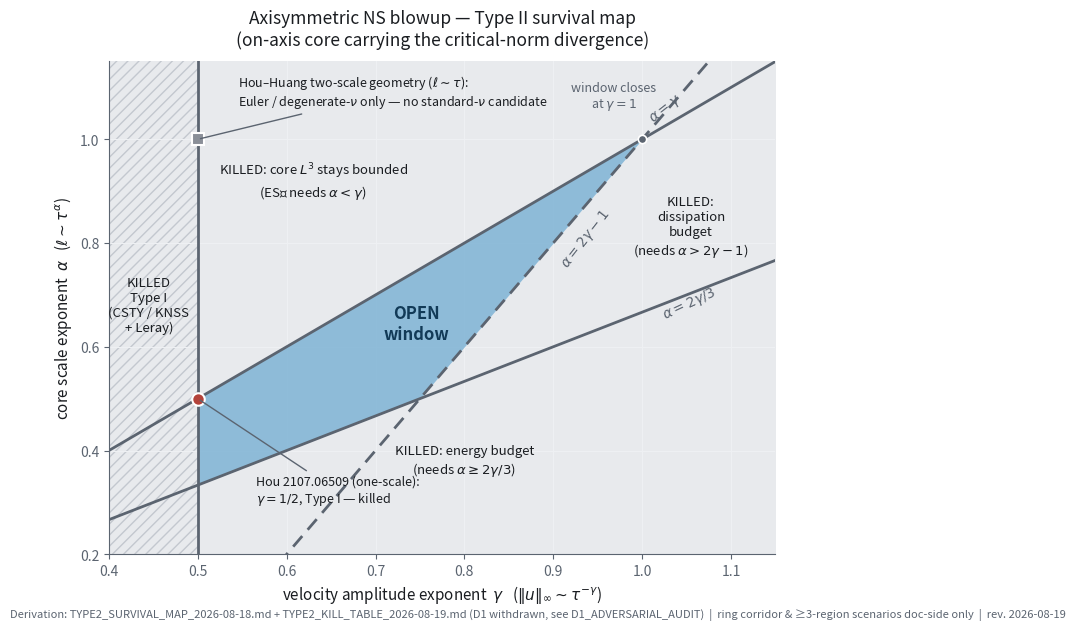

Source code (Python): (Note: this script raises an exception after producing the figure.)
"""Type II survival map for axisymmetric Navier-Stokes blowup exponents.

Renders docs/gates/type2_survival_map.png from the constraints derived in
docs/gates/TYPE2_SURVIVAL_MAP_2026-08-18.md (on-axis blob, core-carried L^3):

    gamma > 1/2                  (Leray + CSTY/KNSS: Type II required)
    alpha >= 2*gamma/3           (energy budget)
    alpha >  2*gamma - 1         (dissipation budget)
    alpha <  gamma               (core must carry the ESS L^3 divergence)

Survival window: 1/2 < gamma < 1, max(2g/3, 2g-1) < alpha < gamma.
"""
from pathlib import Path

import numpy as np
import matplotlib

matplotlib.use("Agg")
import matplotlib.pyplot as plt

INK = "#1a1d21"
INK_MUTED = "#5b6470"
DEAD_FILL = "#e8eaed"
DEAD_HATCH = "#c3c8cf"
OPEN_FILL = "#7fb3d5"
OPEN_EDGE = "#2e6f9e"
SURFACE = "#ffffff"

g = np.linspace(0.40, 1.15, 600)

fig, ax = plt.subplots(figsize=(8.6, 6.4), dpi=160)
fig.patch.set_facecolor(SURFACE)
ax.set_facecolor(SURFACE)

# Dead background (everything starts dead; the open window is drawn on top).
ax.fill_between([0.40, 1.15], 0.20, 1.15, color=DEAD_FILL, zorder=0)

# Survival window: 1/2 < g < 1, max(2g/3, 2g-1) < a < g.
gw = np.linspace(0.5, 1.0, 400)
lower = np.maximum(2 * gw / 3, 2 * gw - 1)
upper = gw
ax.fill_between(gw, lower, upper, where=upper > lower, color=OPEN_FILL,
                alpha=0.85, zorder=2, linewidth=0)

# Constraint boundary curves (2px, labeled directly).
ax.plot(g, g, color=INK_MUTED, lw=2, zorder=3)
ax.plot(g, 2 * g / 3, color=INK_MUTED, lw=2, zorder=3)
gd = np.linspace(0.5, 1.15, 300)
ax.plot(gd, 2 * gd - 1, color=INK_MUTED, lw=2, ls=(0, (5, 3)), zorder=3)
ax.axvline(0.5, color=INK_MUTED, lw=2, zorder=3)

# Hatch the dead side of the Type I wall for emphasis.
ax.fill_between([0.40, 0.5], 0.20, 1.15, facecolor="none",
                hatch="///", edgecolor=DEAD_HATCH, linewidth=0, zorder=1)

# Direct labels for the kill regions (ink text, never series-colored).
ax.text(0.445, 0.68, "KILLED\nType I\n(CSTY / KNSS\n+ Leray)", ha="center",
        va="center", fontsize=9.5, color=INK, zorder=4)
ax.text(0.63, 0.92, "KILLED: core $L^3$ stays bounded\n(ESŠ needs $\\alpha<\\gamma$)",
        ha="center", va="center", fontsize=9.5, color=INK, zorder=4)
ax.text(0.80, 0.38, "KILLED: energy budget\n(needs $\\alpha \\geq 2\\gamma/3$)",
        ha="center", va="center", fontsize=9.5, color=INK, zorder=4)
ax.text(1.055, 0.83, "KILLED:\ndissipation\nbudget\n(needs $\\alpha>2\\gamma-1$)",
        ha="center", va="center", fontsize=9.5, color=INK, zorder=4)
ax.text(0.746, 0.645, "OPEN\nwindow", ha="center", va="center", fontsize=12,
        color="#123a57", fontweight="bold", zorder=4)

# Boundary-curve labels.
ax.text(1.005, 1.035, r"$\alpha=\gamma$", fontsize=10, color=INK_MUTED,
        rotation=38, zorder=4)
ax.text(1.02, 0.655, r"$\alpha=2\gamma/3$", fontsize=10, color=INK_MUTED,
        rotation=25, zorder=4)
ax.text(0.905, 0.755, r"$\alpha=2\gamma-1$", fontsize=10, color=INK_MUTED,
        rotation=52, zorder=4)

# Reference points.
ax.plot([0.5], [0.5], marker="o", ms=9, mfc="#b3423a", mec=SURFACE, mew=1.5,
        zorder=5)
ax.annotate("Hou 2107.06509 (one-scale):\n$\\gamma=1/2$, Type I — killed",
            xy=(0.5, 0.5), xytext=(0.565, 0.30), fontsize=9, color=INK,
            arrowprops=dict(arrowstyle="-", color=INK_MUTED, lw=1), zorder=5)
ax.plot([0.5], [1.0], marker="s", ms=8, mfc="#8a8f98", mec=SURFACE, mew=1.5,
        zorder=5)
ax.annotate("Hou–Huang two-scale geometry ($\\ell\\sim\\tau$):\n"
            "Euler / degenerate-$\\nu$ only — no standard-$\\nu$ candidate",
            xy=(0.5, 1.0), xytext=(0.545, 1.065), fontsize=9, color=INK,
            arrowprops=dict(arrowstyle="-", color=INK_MUTED, lw=1), zorder=5)

# Window-closing corner.
ax.plot([1.0], [1.0], marker="o", ms=6, mfc=INK_MUTED, mec=SURFACE, mew=1.2,
        zorder=5)
ax.text(0.968, 1.062, "window closes\nat $\\gamma=1$", fontsize=9,
        color=INK_MUTED, ha="center", zorder=5)

ax.set_xlim(0.40, 1.15)
ax.set_ylim(0.20, 1.15)
ax.set_xlabel(r"velocity amplitude exponent  $\gamma$   "
              r"($\|u\|_\infty \sim \tau^{-\gamma}$)", fontsize=11, color=INK)
ax.set_ylabel(r"core scale exponent  $\alpha$   ($\ell \sim \tau^{\alpha}$)",
              fontsize=11, color=INK)
ax.set_title("Axisymmetric NS blowup — Type II survival map\n"
             "(on-axis core carrying the critical-norm divergence)",
             fontsize=12.5, color=INK, pad=12)
for s in ("top", "right"):
    ax.spines[s].set_visible(False)
for s in ("left", "bottom"):
    ax.spines[s].set_color(INK_MUTED)
ax.tick_params(colors=INK_MUTED)
ax.grid(color="#eef0f3", lw=0.8, zorder=0)
fig.text(0.01, 0.012,
         "Derivation: TYPE2_SURVIVAL_MAP_2026-08-18.md + TYPE2_KILL_TABLE_2026-08-19.md "
         "(D1 withdrawn, see D1_ADVERSARIAL_AUDIT)  |  ring corridor & ≥3-region "
         "scenarios doc-side only  |  rev. 2026-08-19",
         fontsize=8, color=INK_MUTED)

out = Path(__file__).resolve().parents[1] / "docs" / "gates" / "type2_survival_map.png"
fig.tight_layout(rect=(0, 0.03, 1, 1))
fig.savefig(out, facecolor=SURFACE)
print(f"wrote {out}")
